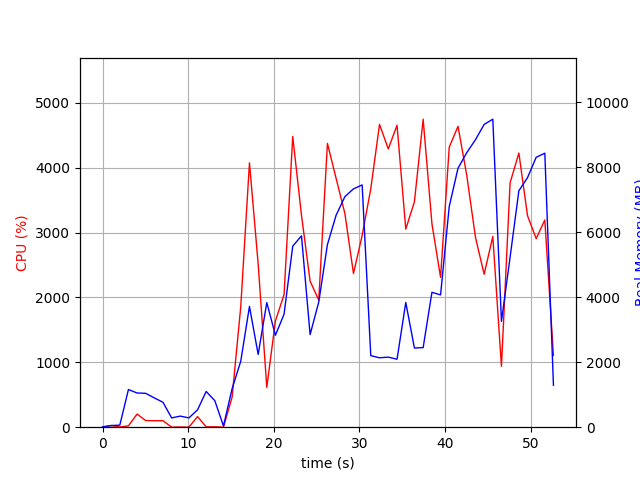

The data file committed next to this chart (first rows):
elapsed_time, nproc, cpu, mem_real, mem_virtual
4.00543212890625e-05, 1, 0.0, 10.38, 3186
1.007, 2, 25.8, 51.5, 161.8
2.016, 2, 3.0, 63.48, 173.7
3.024, 6, 20.8, 1160, 4377
4.032, 6, 202.2, 1053, 4230
5.041, 5, 102.1, 1043, 3878
6.051, 4, 100.1, 901.9, 3481
7.06, 3, 100.1, 767.2, 2990
8.069, 3, 1.0, 285.8, 2354
9.077, 3, 3.0, 341.5, 2408
10.09, 3, 1.0, 286.5, 2364
11.1, 4, 163.8, 533.7, 2938
12.1, 7, 5.9, 1101, 4296
13.11, 7, 5.9, 816.8, 3940
14.12, 2, 1.0, 39.01, 80.6
15.13, 1, 464.8, 1188, 7198
16.14, 1, 1858, 2031, 7238
17.16, 1, 4074, 3717, 9105
18.18, 1, 2518, 2241, 9161
19.18, 1, 612.8, 3835, 16841
20.19, 1, 1638, 2832, 13321
21.2, 1, 2044, 3479, 20501
22.21, 1, 4480, 5575, 22065
23.24, 1, 3266, 5890, 22145
24.24, 1, 2251, 2851, 20097
25.25, 1, 1958, 3853, 22145
26.27, 1, 4373, 5623, 28605
27.28, 1, 3835, 6525, 28605
28.31, 1, 3293, 7097, 28605
29.31, 1, 2368, 7338, 28605
30.32, 1, 2955, 7459, 28605
31.33, 1, 3674, 2204, 26557
32.35, 1, 4666, 2137, 26557
33.38, 1, 4288, 2157, 26557
34.4, 1, 4653, 2093, 26557
35.42, 1, 3052, 3840, 30653
36.43, 1, 3473, 2439, 31677
37.45, 1, 4746, 2450, 31677
38.47, 1, 3136, 4153, 34749
39.48, 1, 2309, 4073, 32701
40.49, 1, 4315, 6794, 32717
41.52, 1, 4636, 7972, 39951
42.53, 1, 3887, 8449, 39951
43.56, 1, 2924, 8852, 39951
44.57, 1, 2357, 9321, 40067
45.58, 1, 2939, 9483, 40067
46.59, 1, 938.6, 3260, 40067
47.6, 1, 3766, 5233, 40095
48.63, 1, 4224, 7280, 40389
49.64, 1, 3260, 7683, 40389
50.65, 1, 2905, 8308, 40501
51.66, 1, 3193, 8436, 40501
52.67, 1, 1104, 1288, 32821
